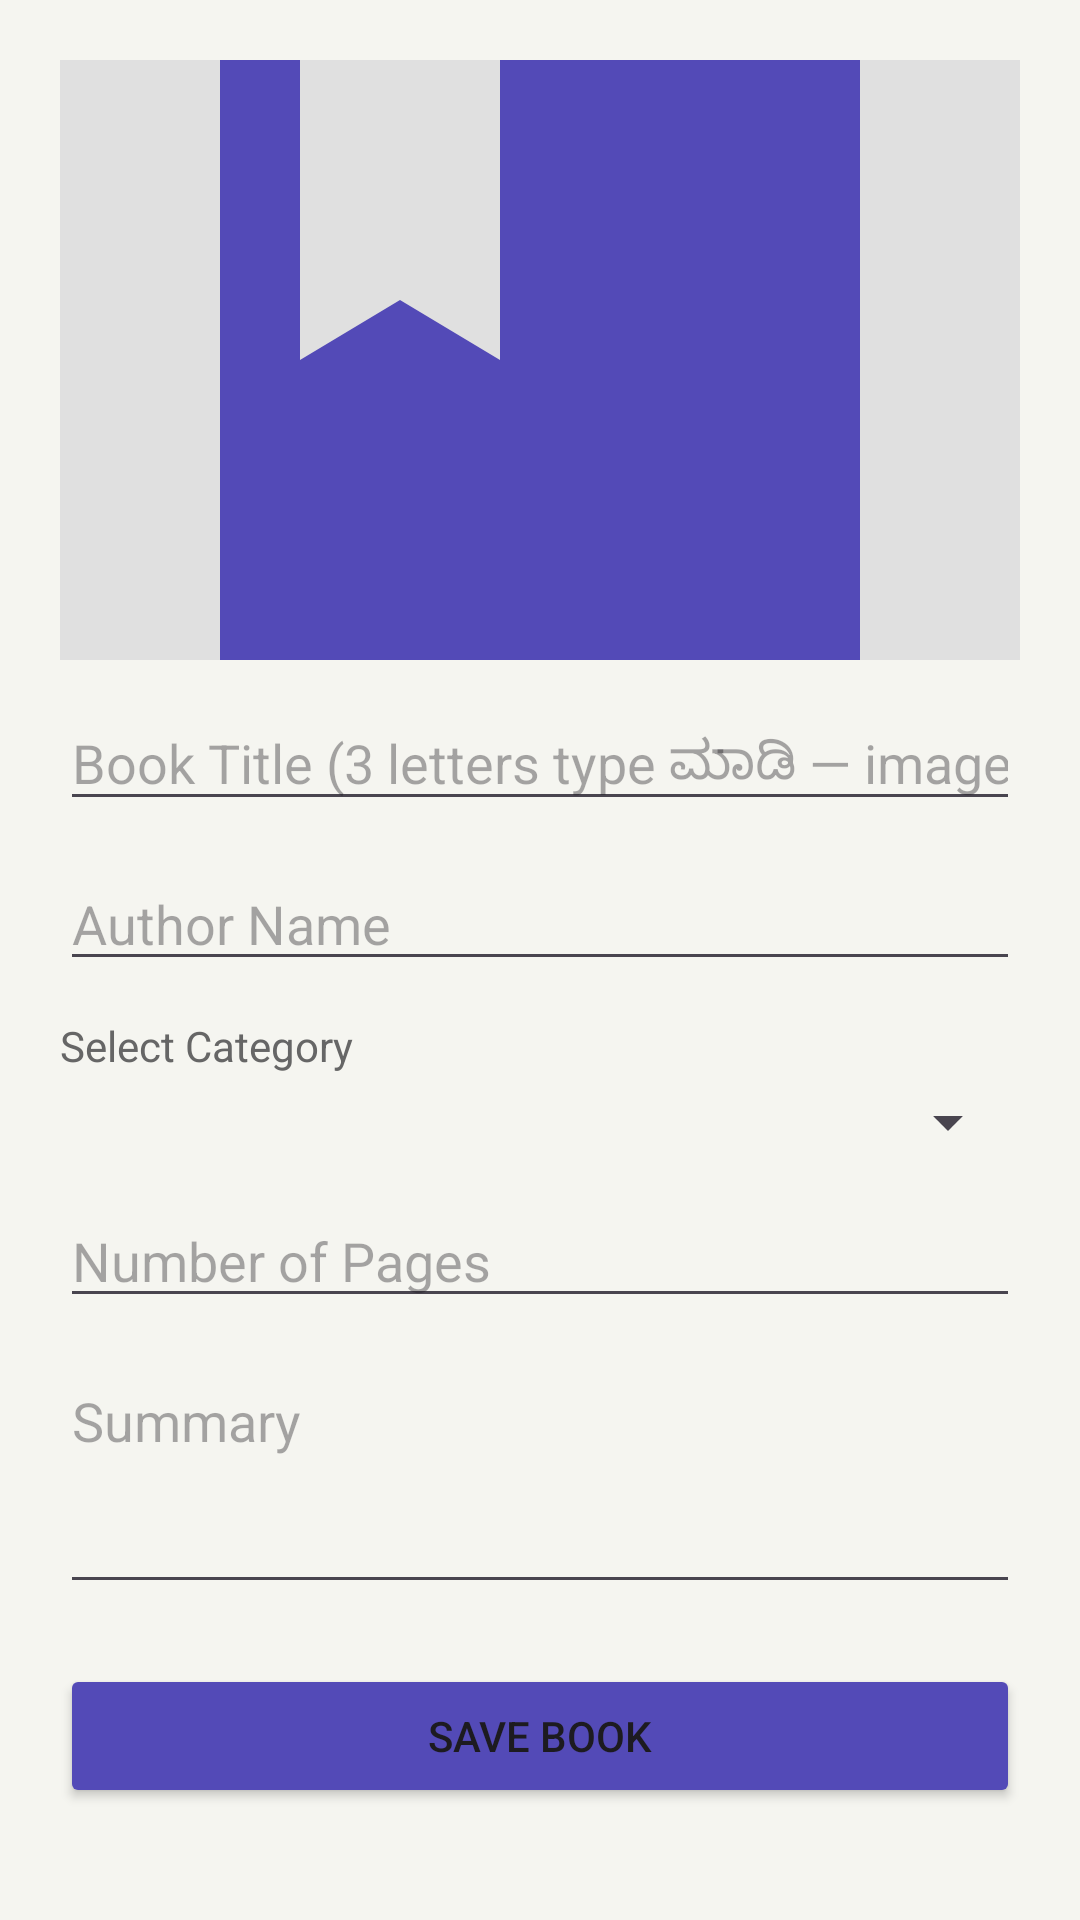

The Android layout XML behind this screen, and the referenced resources:
<!-- AndroidManifest.xml: application theme Theme.NammPustaka -->
<!-- res/layout/activity_add_book.xml -->
<?xml version="1.0" encoding="utf-8"?>
<ScrollView xmlns:android="http://schemas.android.com/apk/res/android"
    android:layout_width="match_parent"
    android:layout_height="match_parent"
    android:background="#F5F5F0">

    <LinearLayout
        android:layout_width="match_parent"
        android:layout_height="wrap_content"
        android:orientation="vertical"
        android:padding="20dp">

        
        <ImageView
            android:id="@+id/ivBookCoverPreview"
            android:layout_width="match_parent"
            android:layout_height="200dp"
            android:scaleType="centerCrop"
            android:src="@drawable/ic_book_placeholder"
            android:background="#E0E0E0"
            android:layout_marginBottom="12dp"/>

        <EditText
            android:id="@+id/etTitle"
            android:layout_width="match_parent"
            android:layout_height="wrap_content"
            android:hint="Book Title (3 letters type ಮಾಡಿ — image auto load ಆಗುತ್ತೆ)"
            android:inputType="text"
            android:layout_marginBottom="12dp" />

        <EditText
            android:id="@+id/etAuthor"
            android:layout_width="match_parent"
            android:layout_height="wrap_content"
            android:hint="Author Name"
            android:inputType="text"
            android:layout_marginBottom="12dp" />

        <TextView
            android:layout_width="match_parent"
            android:layout_height="wrap_content"
            android:text="Select Category"
            android:textSize="14sp"
            android:textColor="#666666"
            android:layout_marginBottom="4dp"/>

        <Spinner
            android:id="@+id/spinnerCategory"
            android:layout_width="match_parent"
            android:layout_height="wrap_content"
            android:layout_marginBottom="12dp"/>

        <EditText
            android:id="@+id/etPages"
            android:layout_width="match_parent"
            android:layout_height="wrap_content"
            android:hint="Number of Pages"
            android:inputType="number"
            android:layout_marginBottom="12dp" />

        <EditText
            android:id="@+id/etSummary"
            android:layout_width="match_parent"
            android:layout_height="wrap_content"
            android:hint="Summary"
            android:inputType="textMultiLine"
            android:minLines="3"
            android:gravity="top"
            android:layout_marginBottom="20dp" />

        <Button
            android:id="@+id/btnSave"
            android:layout_width="match_parent"
            android:layout_height="wrap_content"
            android:text="Save Book"
            android:backgroundTint="#534AB7"/>

    </LinearLayout>
</ScrollView>
<!-- resources referenced by this layout -->
<resources>
  <!-- drawable ic_book_placeholder (drawable) -->
  <?xml version="1.0" encoding="utf-8"?>
  <vector xmlns:android="http://schemas.android.com/apk/res/android"
      android:width="100dp"
      android:height="100dp"
      android:viewportWidth="24"
      android:viewportHeight="24">
      <path
          android:fillColor="#534AB7"
          android:pathData="M18,2H6C4.9,2 4,2.9 4,4v16c0,1.1 0.9,2 2,2h12c1.1,0 2,-0.9 2,-2V4C20,2.9 19.1,2 18,2zM6,4h5v8l-2.5,-1.5L6,12V4z"/>
  
  </vector>
  <style name="Theme.NammPustaka" parent="Base.Theme.NammPustaka" />
  <style name="Base.Theme.NammPustaka" parent="Theme.Material3.DayNight.NoActionBar">
          
          
      </style>
</resources>
